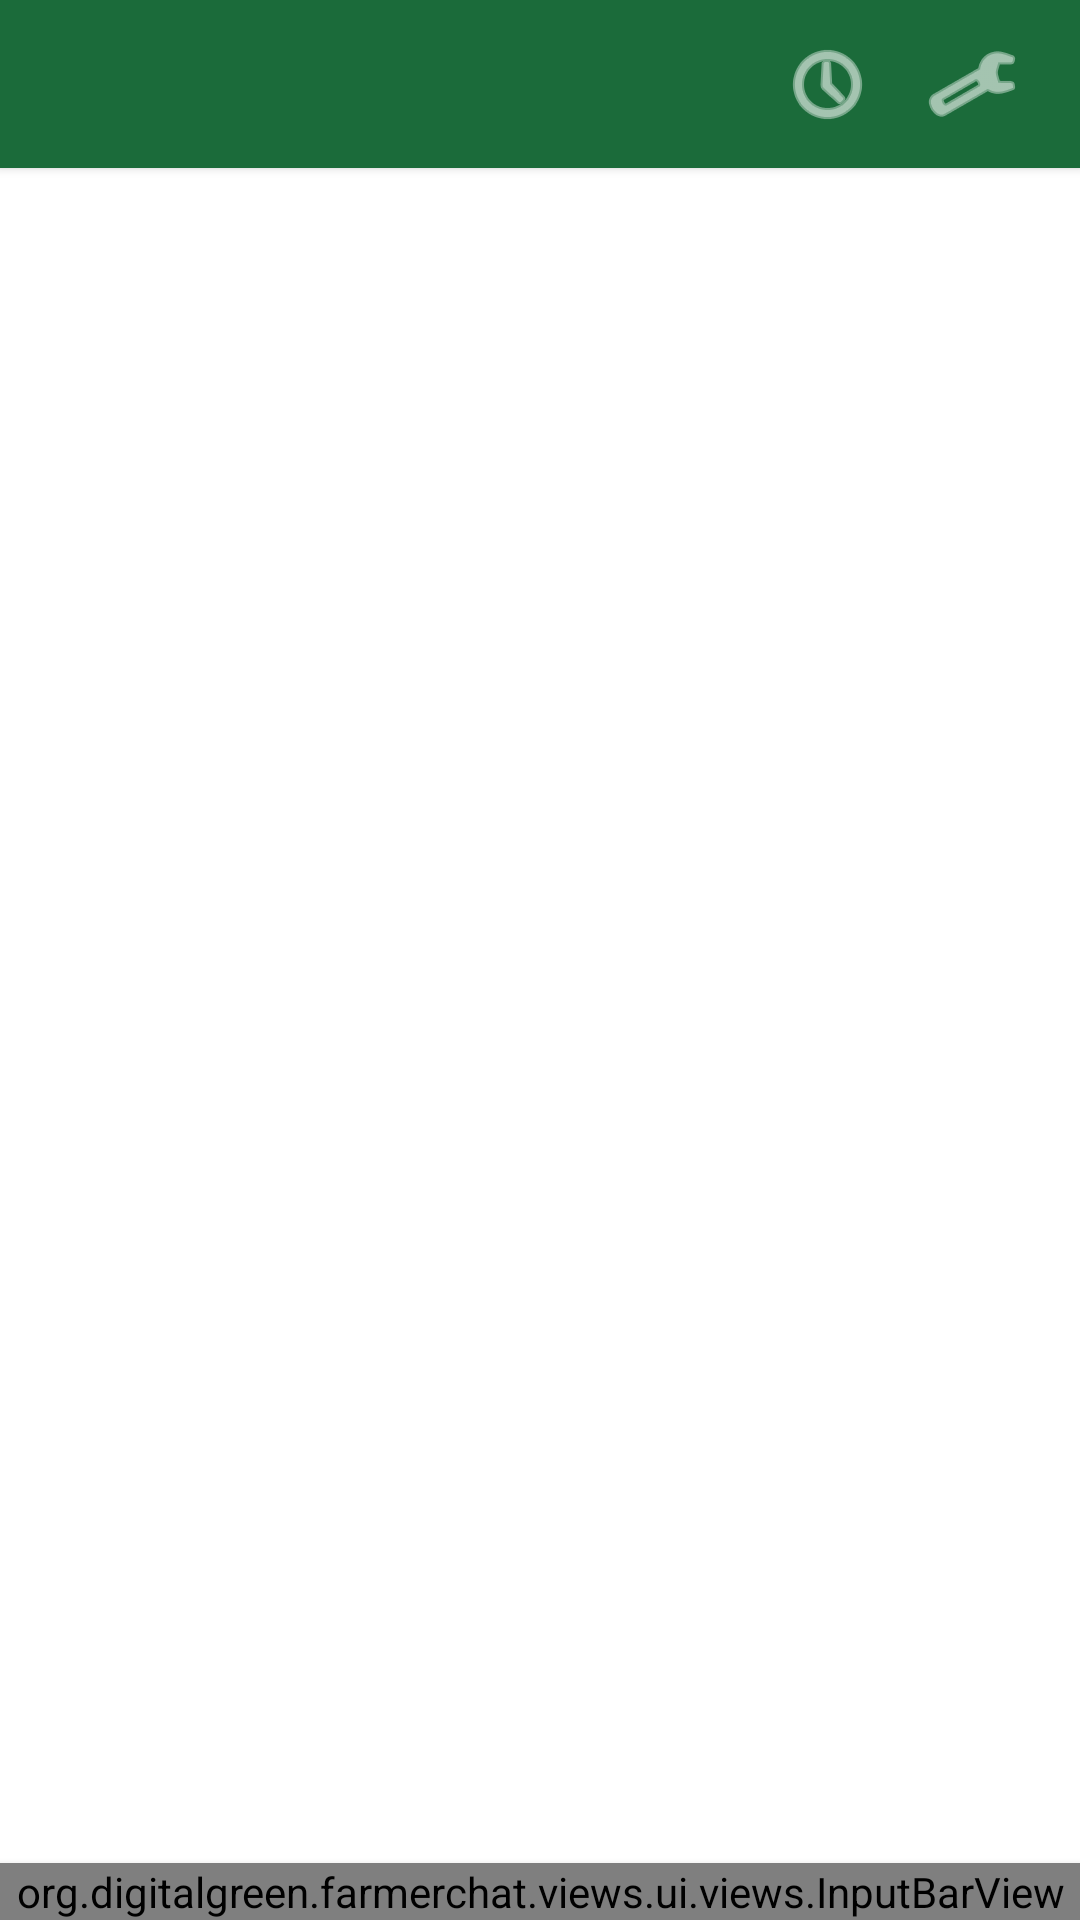

Produce the Android XML layout that renders to this screen, including the resource entries it uses.
<!-- AndroidManifest.xml: fallback theme Theme.MaterialComponents.DayNight.NoActionBar -->
<!-- res/layout/fragment_chat.xml -->
<?xml version="1.0" encoding="utf-8"?>
<androidx.constraintlayout.widget.ConstraintLayout
    xmlns:android="http://schemas.android.com/apk/res/android"
    xmlns:app="http://schemas.android.com/apk/res-auto"
    xmlns:tools="http://schemas.android.com/tools"
    android:layout_width="match_parent"
    android:layout_height="match_parent"
    android:background="@color/fc_background">

    
    <LinearLayout
        android:id="@+id/toolbar"
        android:layout_width="0dp"
        android:layout_height="@dimen/fc_toolbar_height"
        android:orientation="horizontal"
        android:gravity="center_vertical"
        android:paddingHorizontal="@dimen/fc_padding_medium"
        android:background="@color/fc_primary"
        android:elevation="@dimen/fc_elevation_small"
        app:layout_constraintTop_toTopOf="parent"
        app:layout_constraintStart_toStartOf="parent"
        app:layout_constraintEnd_toEndOf="parent">

        <TextView
            android:id="@+id/toolbar_title"
            android:layout_width="0dp"
            android:layout_height="wrap_content"
            android:layout_weight="1"
            android:textColor="@color/fc_on_primary"
            android:textSize="@dimen/fc_text_title"
            android:textStyle="bold"
            tools:text="FarmerChat" />

        <ImageButton
            android:id="@+id/btn_history"
            android:layout_width="@dimen/fc_icon_button_size"
            android:layout_height="@dimen/fc_icon_button_size"
            android:src="@android:drawable/ic_menu_recent_history"
            android:background="?attr/selectableItemBackgroundBorderless"
            android:contentDescription="@string/fc_history"
            app:tint="@color/fc_on_primary" />

        <ImageButton
            android:id="@+id/btn_profile"
            android:layout_width="@dimen/fc_icon_button_size"
            android:layout_height="@dimen/fc_icon_button_size"
            android:layout_marginStart="@dimen/fc_padding_small"
            android:src="@android:drawable/ic_menu_manage"
            android:background="?attr/selectableItemBackgroundBorderless"
            android:contentDescription="@string/fc_profile"
            app:tint="@color/fc_on_primary" />
    </LinearLayout>

    
    <org.digitalgreen.farmerchat.views.ui.views.ConnectivityBannerView
        android:id="@+id/connectivity_banner"
        android:layout_width="0dp"
        android:layout_height="wrap_content"
        android:visibility="gone"
        app:layout_constraintTop_toBottomOf="@id/toolbar"
        app:layout_constraintStart_toStartOf="parent"
        app:layout_constraintEnd_toEndOf="parent"
        tools:visibility="visible" />

    
    <ScrollView
        android:id="@+id/starter_questions_area"
        android:layout_width="0dp"
        android:layout_height="0dp"
        android:visibility="gone"
        android:padding="@dimen/fc_padding_medium"
        app:layout_constraintTop_toBottomOf="@id/connectivity_banner"
        app:layout_constraintBottom_toTopOf="@id/error_banner"
        app:layout_constraintStart_toStartOf="parent"
        app:layout_constraintEnd_toEndOf="parent"
        tools:visibility="gone">

        <LinearLayout
            android:layout_width="match_parent"
            android:layout_height="wrap_content"
            android:orientation="vertical"
            android:gravity="center">

            <TextView
                android:layout_width="wrap_content"
                android:layout_height="wrap_content"
                android:text="@string/fc_starter_title"
                android:textSize="@dimen/fc_text_heading"
                android:textColor="@color/fc_text_primary"
                android:textStyle="bold"
                android:layout_marginBottom="@dimen/fc_padding_medium" />

            <TextView
                android:layout_width="wrap_content"
                android:layout_height="wrap_content"
                android:text="@string/fc_starter_subtitle"
                android:textSize="@dimen/fc_text_body"
                android:textColor="@color/fc_text_secondary"
                android:layout_marginBottom="@dimen/fc_padding_large" />

            <com.google.android.material.chip.ChipGroup
                android:id="@+id/starter_chips_container"
                android:layout_width="match_parent"
                android:layout_height="wrap_content"
                app:chipSpacing="@dimen/fc_padding_small" />
        </LinearLayout>
    </ScrollView>

    
    <androidx.recyclerview.widget.RecyclerView
        android:id="@+id/recycler_messages"
        android:layout_width="0dp"
        android:layout_height="0dp"
        android:clipToPadding="false"
        android:padding="@dimen/fc_padding_small"
        app:layout_constraintTop_toBottomOf="@id/connectivity_banner"
        app:layout_constraintBottom_toTopOf="@id/error_banner"
        app:layout_constraintStart_toStartOf="parent"
        app:layout_constraintEnd_toEndOf="parent"
        tools:listitem="@layout/item_message_user" />

    
    <LinearLayout
        android:id="@+id/error_banner"
        android:layout_width="0dp"
        android:layout_height="wrap_content"
        android:orientation="horizontal"
        android:gravity="center_vertical"
        android:padding="@dimen/fc_padding_small"
        android:background="@color/fc_error_background"
        android:visibility="gone"
        app:layout_constraintBottom_toTopOf="@id/sending_indicator"
        app:layout_constraintStart_toStartOf="parent"
        app:layout_constraintEnd_toEndOf="parent"
        tools:visibility="gone">

        <TextView
            android:id="@+id/error_text"
            android:layout_width="0dp"
            android:layout_height="wrap_content"
            android:layout_weight="1"
            android:textColor="@color/fc_error"
            android:textSize="@dimen/fc_text_caption"
            tools:text="Something went wrong" />

        <com.google.android.material.button.MaterialButton
            android:id="@+id/btn_retry"
            style="@style/Widget.Material3.Button.TextButton"
            android:layout_width="wrap_content"
            android:layout_height="wrap_content"
            android:text="@string/fc_retry"
            android:textColor="@color/fc_primary" />
    </LinearLayout>

    
    <com.google.android.material.progressindicator.LinearProgressIndicator
        android:id="@+id/sending_indicator"
        android:layout_width="0dp"
        android:layout_height="wrap_content"
        android:indeterminate="true"
        android:visibility="gone"
        app:indicatorColor="@color/fc_primary"
        app:layout_constraintBottom_toTopOf="@id/input_bar"
        app:layout_constraintStart_toStartOf="parent"
        app:layout_constraintEnd_toEndOf="parent"
        tools:visibility="gone" />

    
    <org.digitalgreen.farmerchat.views.ui.views.InputBarView
        android:id="@+id/input_bar"
        android:layout_width="0dp"
        android:layout_height="wrap_content"
        android:background="@color/fc_surface"
        android:elevation="@dimen/fc_elevation_medium"
        app:layout_constraintBottom_toBottomOf="parent"
        app:layout_constraintStart_toStartOf="parent"
        app:layout_constraintEnd_toEndOf="parent" />

</androidx.constraintlayout.widget.ConstraintLayout>
<!-- res/layout/item_message_user.xml (included above) -->
<?xml version="1.0" encoding="utf-8"?>
<androidx.constraintlayout.widget.ConstraintLayout
    xmlns:android="http://schemas.android.com/apk/res/android"
    xmlns:app="http://schemas.android.com/apk/res-auto"
    android:layout_width="match_parent"
    android:layout_height="wrap_content"
    android:paddingVertical="@dimen/fc_padding_extra_small"
    android:paddingHorizontal="@dimen/fc_padding_small">

    <com.google.android.material.card.MaterialCardView
        android:id="@+id/card_user_message"
        android:layout_width="wrap_content"
        android:layout_height="wrap_content"
        app:cardBackgroundColor="@color/fc_user_bubble"
        app:cardCornerRadius="@dimen/fc_bubble_corner_radius"
        app:cardElevation="0dp"
        app:layout_constraintEnd_toEndOf="parent"
        app:layout_constraintTop_toTopOf="parent"
        app:layout_constraintWidth_max="0dp"
        app:layout_constraintWidth_percent="0.75">

        <LinearLayout
            android:layout_width="wrap_content"
            android:layout_height="wrap_content"
            android:orientation="vertical"
            android:padding="@dimen/fc_padding_medium">

            <ImageView
                android:id="@+id/image_preview"
                android:layout_width="@dimen/fc_image_preview_size"
                android:layout_height="@dimen/fc_image_preview_size"
                android:scaleType="centerCrop"
                android:visibility="gone"
                android:layout_marginBottom="@dimen/fc_padding_small"
                android:contentDescription="@string/fc_image_preview" />

            <TextView
                android:id="@+id/text_message"
                android:layout_width="wrap_content"
                android:layout_height="wrap_content"
                android:textColor="@color/fc_on_user_bubble"
                android:textSize="@dimen/fc_text_body" />
        </LinearLayout>
    </com.google.android.material.card.MaterialCardView>

</androidx.constraintlayout.widget.ConstraintLayout>
<!-- resources referenced by this layout -->
<resources>
  <color name="fc_background">#FFFFFF</color>
  <color name="fc_error">#D32F2F</color>
  <color name="fc_error_background">#FDECEA</color>
  <color name="fc_on_primary">#FFFFFF</color>
  <color name="fc_on_user_bubble">#FFFFFF</color>
  <color name="fc_primary">#1B6B3A</color>
  <color name="fc_surface">#FFFFFF</color>
  <color name="fc_text_primary">#1C1B1F</color>
  <color name="fc_text_secondary">#6B6B6B</color>
  <color name="fc_user_bubble">#1B6B3A</color>
  <dimen name="fc_bubble_corner_radius">16dp</dimen>
  <dimen name="fc_elevation_medium">4dp</dimen>
  <dimen name="fc_elevation_small">2dp</dimen>
  <dimen name="fc_icon_button_size">40dp</dimen>
  <dimen name="fc_image_preview_size">120dp</dimen>
  <dimen name="fc_padding_extra_small">4dp</dimen>
  <dimen name="fc_padding_large">24dp</dimen>
  <dimen name="fc_padding_medium">16dp</dimen>
  <dimen name="fc_padding_small">8dp</dimen>
  <dimen name="fc_text_body">14sp</dimen>
  <dimen name="fc_text_caption">12sp</dimen>
  <dimen name="fc_text_heading">22sp</dimen>
  <dimen name="fc_text_title">18sp</dimen>
  <dimen name="fc_toolbar_height">56dp</dimen>
  <string name="fc_history">History</string>
  <string name="fc_image_preview">Image preview</string>
  <string name="fc_profile">Profile</string>
  <string name="fc_retry">Retry</string>
  <string name="fc_starter_subtitle">Try asking one of these questions</string>
  <string name="fc_starter_title">How can I help you?</string>
</resources>
